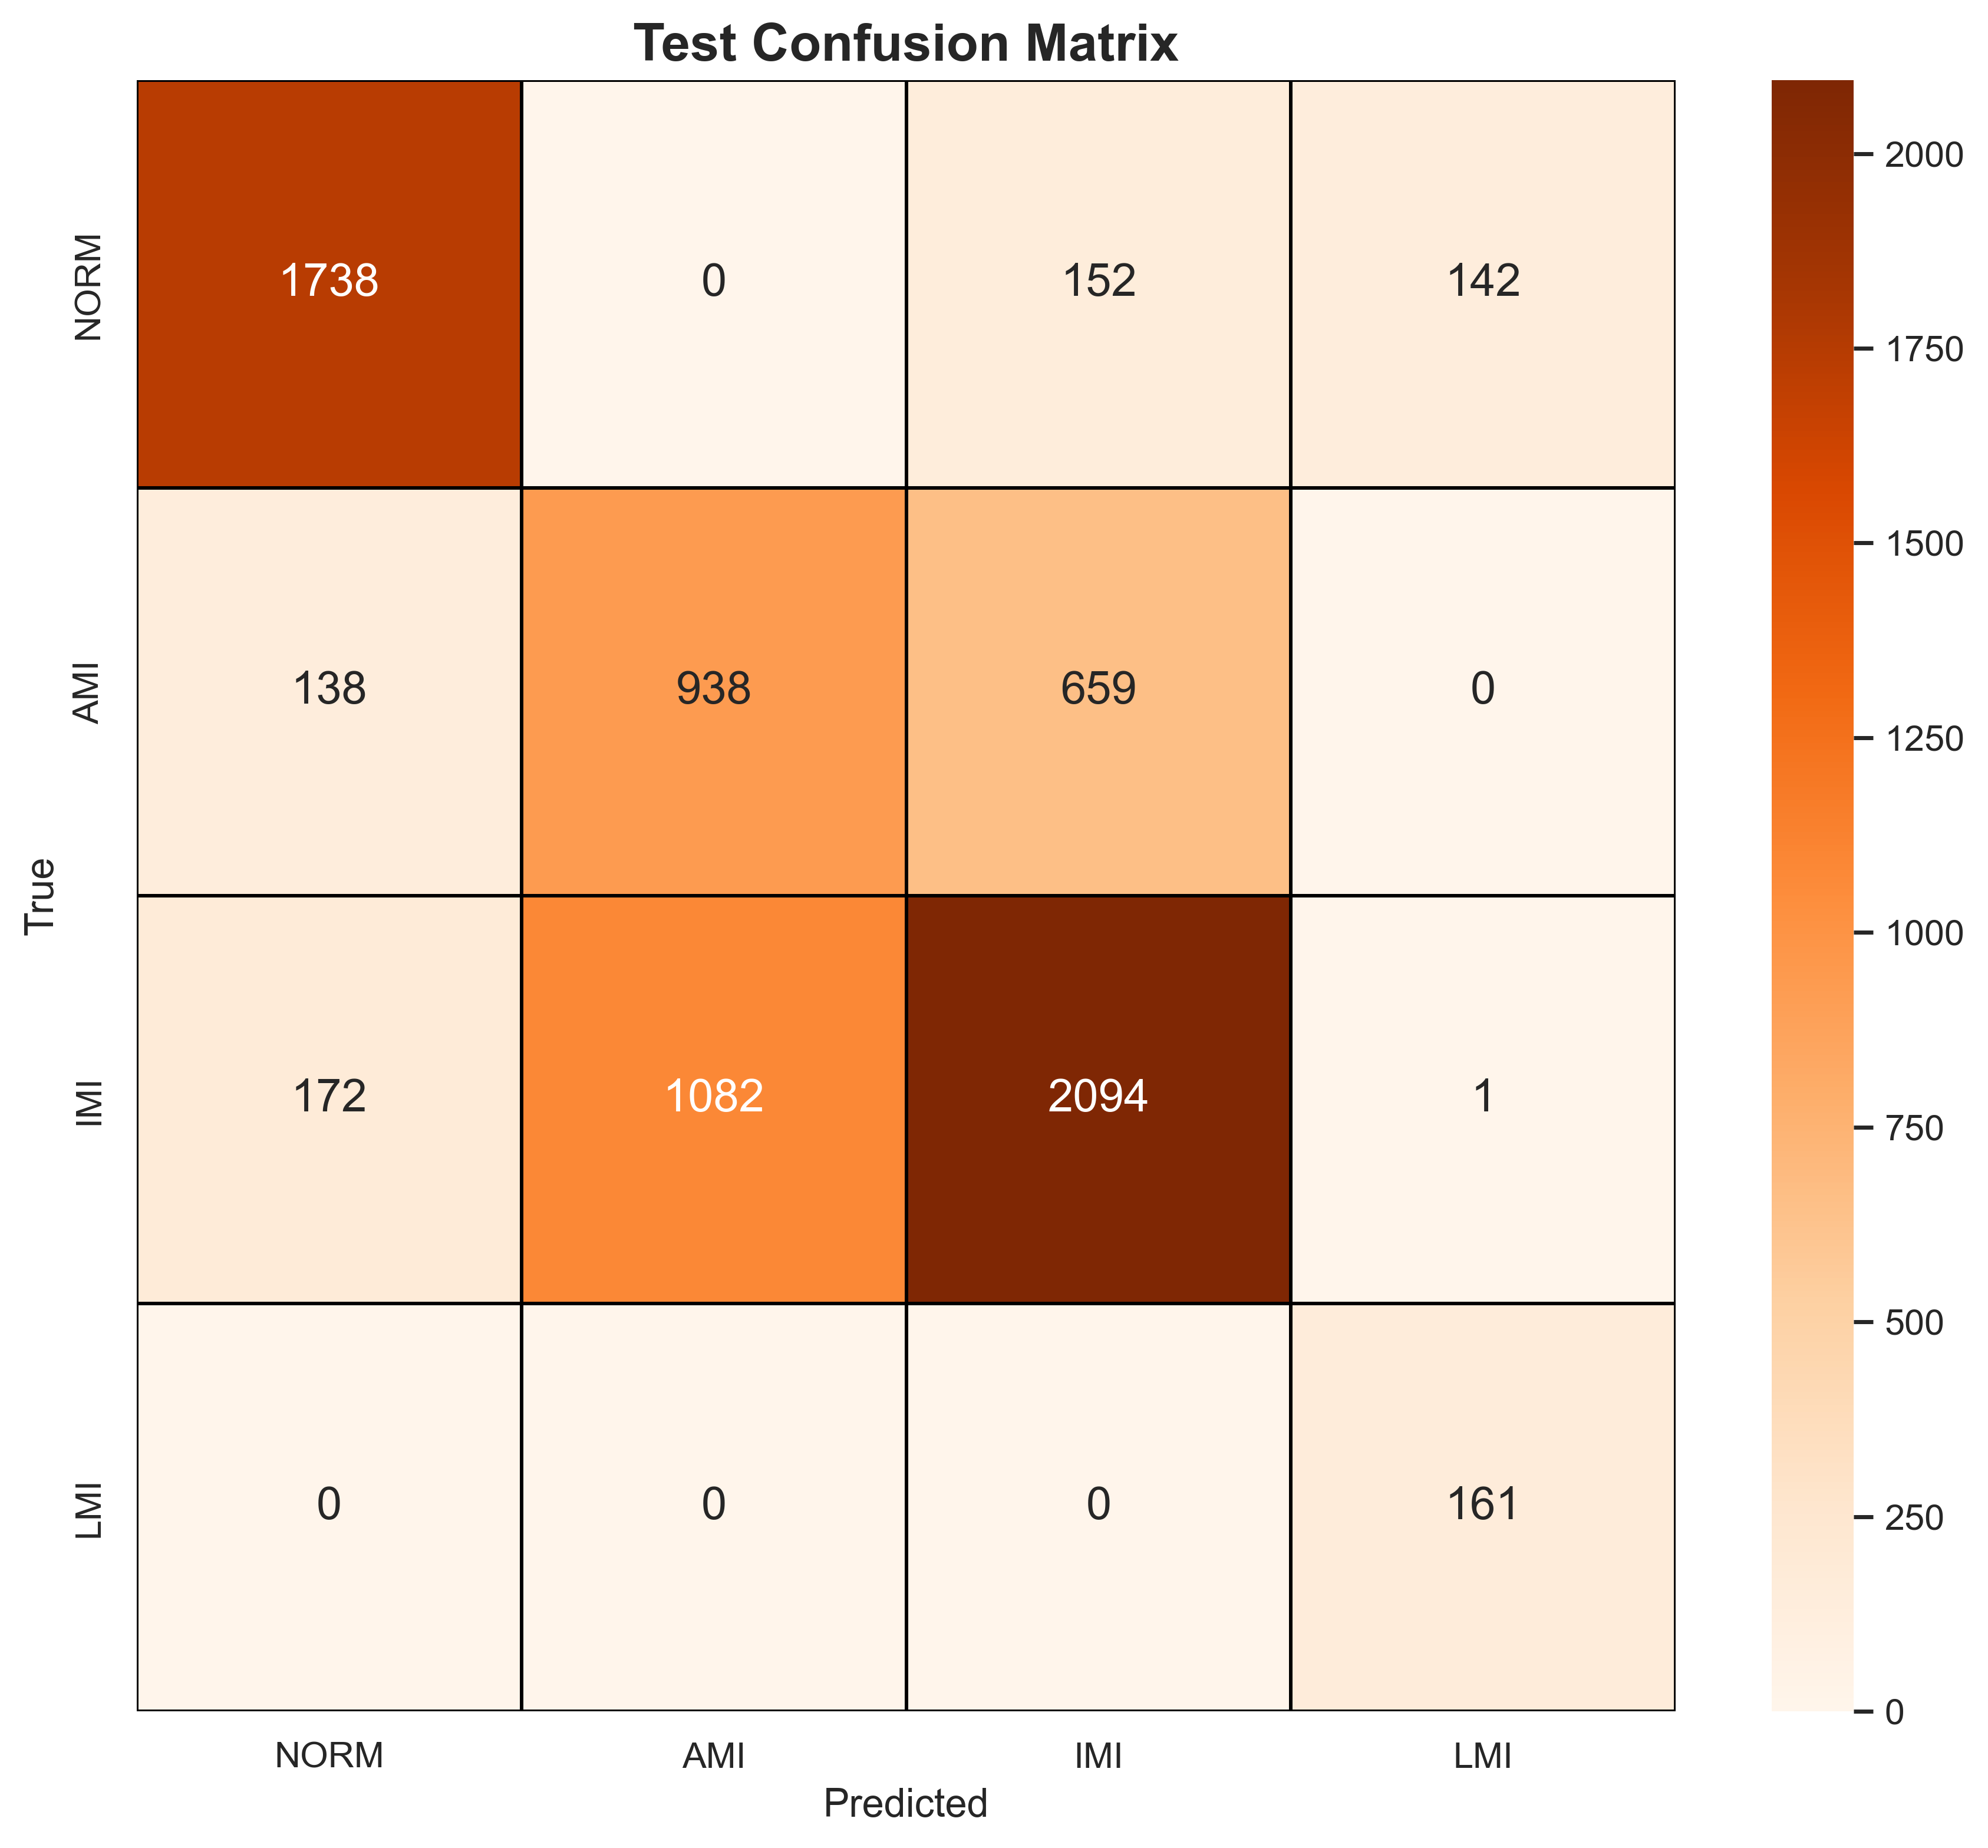

The table this chart was drawn from, first rows:
, NORM, AMI, IMI, LMI
NORM, 1738, 0, 152, 142
AMI, 138, 938, 659, 0
IMI, 172, 1082, 2094, 1
LMI, 0, 0, 0, 161
